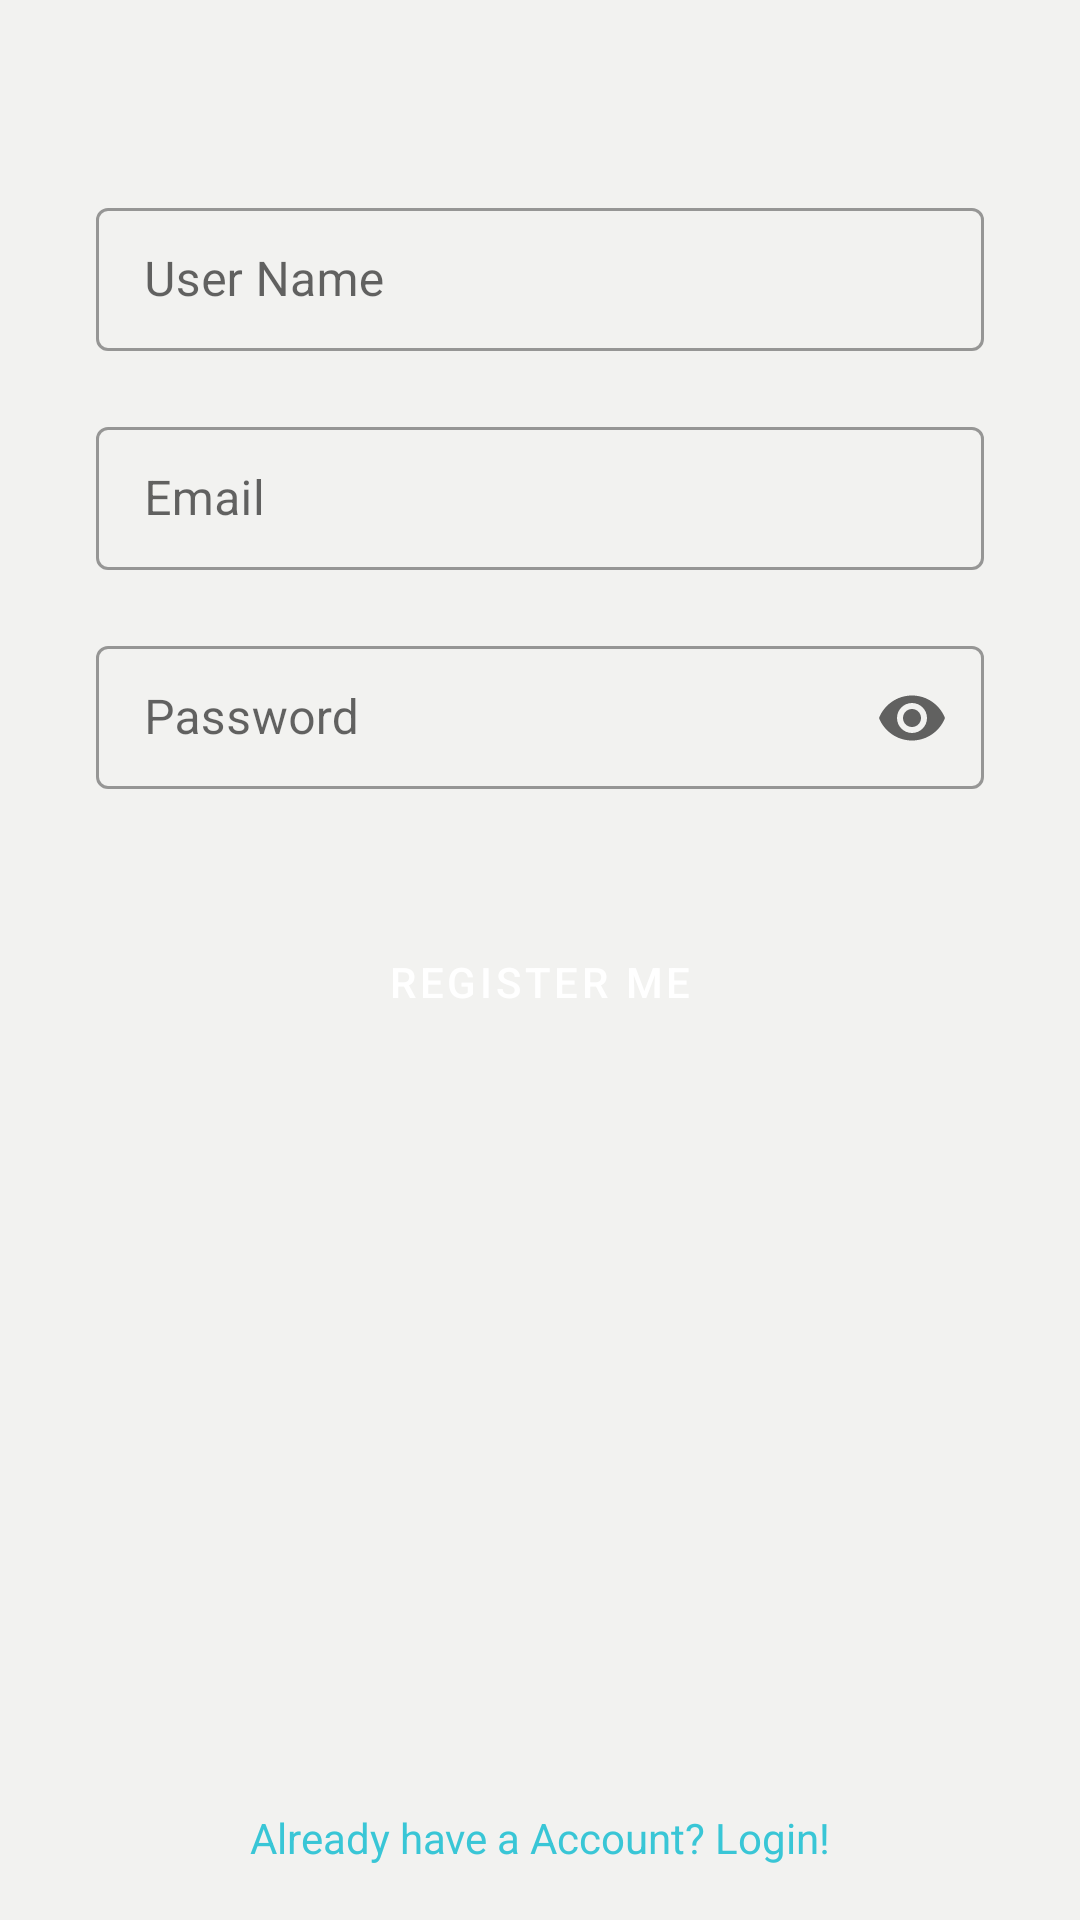

The Android layout XML behind this screen, and the referenced resources:
<!-- AndroidManifest.xml: application theme AppTheme -->
<!-- res/layout/sign_up_fragment.xml -->
<?xml version="1.0" encoding="utf-8"?>
<androidx.constraintlayout.widget.ConstraintLayout xmlns:android="http://schemas.android.com/apk/res/android"
    xmlns:app="http://schemas.android.com/apk/res-auto"
    xmlns:tools="http://schemas.android.com/tools"
    android:layout_width="match_parent"
    android:layout_height="match_parent"
    tools:context=".ui.auth.register.SignUpFragment">

    <com.google.android.material.textfield.TextInputLayout
        android:id="@+id/name_text_input_layout"
        style="@style/Widget.MaterialComponents.TextInputLayout.OutlinedBox.Dense"
        android:layout_width="match_parent"
        android:layout_height="wrap_content"
        android:layout_marginStart="32dp"
        android:layout_marginTop="64dp"
        android:layout_marginEnd="32dp"
        android:hint="User Name"
        app:layout_constraintEnd_toEndOf="parent"
        app:layout_constraintStart_toStartOf="parent"
        app:layout_constraintTop_toTopOf="parent">

        <com.google.android.material.textfield.TextInputEditText
            android:id="@+id/name_ip"
            android:layout_width="match_parent"
            android:layout_height="wrap_content"
            android:inputType="textPersonName" />

    </com.google.android.material.textfield.TextInputLayout>

    <com.google.android.material.textfield.TextInputLayout
        android:id="@+id/email_text_input_layout"
        style="@style/Widget.MaterialComponents.TextInputLayout.OutlinedBox.Dense"
        android:layout_width="match_parent"
        android:layout_height="wrap_content"
        android:layout_marginStart="32dp"
        android:layout_marginTop="20dp"
        android:layout_marginEnd="32dp"
        android:hint="Email"
        app:layout_constraintTop_toBottomOf="@+id/name_text_input_layout">

        <com.google.android.material.textfield.TextInputEditText
            android:id="@+id/email_ip"
            android:layout_width="match_parent"
            android:layout_height="wrap_content"
            android:inputType="textEmailAddress" />

    </com.google.android.material.textfield.TextInputLayout>

    <com.google.android.material.textfield.TextInputLayout
        android:id="@+id/password_text_input_layout"
        style="@style/Widget.MaterialComponents.TextInputLayout.OutlinedBox.Dense"
        android:layout_width="match_parent"
        android:layout_height="wrap_content"
        android:layout_marginStart="32dp"
        android:layout_marginTop="20dp"
        android:layout_marginEnd="32dp"
        android:hint="Password"
        app:endIconMode="password_toggle"
        app:layout_constraintTop_toBottomOf="@+id/email_text_input_layout">

        <com.google.android.material.textfield.TextInputEditText
            android:id="@+id/password_ip"
            android:layout_width="match_parent"
            android:layout_height="wrap_content"
            android:inputType="textPassword" />

    </com.google.android.material.textfield.TextInputLayout>

    <Button
        android:id="@+id/sign_up"
        style="@style/Widget.MaterialComponents.Button"
        android:layout_width="wrap_content"
        android:layout_height="wrap_content"
        android:layout_marginTop="40dp"
        android:elevation="6dp"
        android:text="Register Me"
        app:layout_constraintEnd_toEndOf="parent"
        app:layout_constraintStart_toStartOf="parent"
        app:layout_constraintTop_toBottomOf="@+id/password_text_input_layout" />


    <TextView
        android:id="@+id/login_link"
        android:layout_width="wrap_content"
        android:layout_height="wrap_content"
        android:layout_margin="18dp"
        android:text="Already have a Account? Login!"
        android:textColor="@color/colorPrimary"
        app:layout_constraintBottom_toBottomOf="parent"
        app:layout_constraintEnd_toEndOf="parent"
        app:layout_constraintStart_toStartOf="parent" />
</androidx.constraintlayout.widget.ConstraintLayout>
<!-- resources referenced by this layout -->
<resources>
  <color name="colorPrimary">#39c6d6</color>
  <style name="AppTheme" parent="Theme.MaterialComponents.DayNight.NoActionBar">
          <item name="colorPrimary">@color/colorPrimary</item>
          <item name="colorPrimaryDark">@color/colorPrimaryDark</item>
          <item name="colorAccent">@color/colorAccent</item>
  
          <item name="android:windowBackground">@color/splashScreenColor</item>
          
          <item name="android:statusBarColor" tools:targetApi="l">?attr/colorPrimaryVariant</item>
      </style>
  <color name="colorPrimaryDark">#0095a5</color>
  <color name="colorAccent">#78f9ff</color>
  <color name="splashScreenColor">#F2F2F0</color>
</resources>
